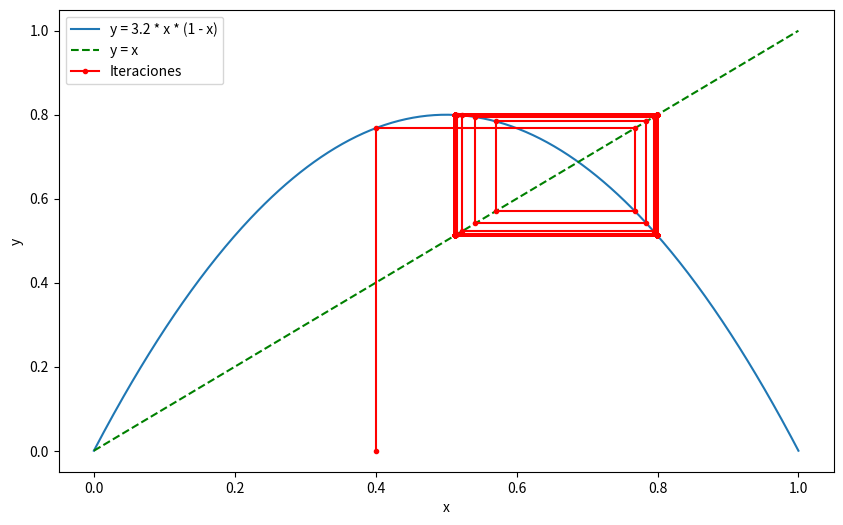
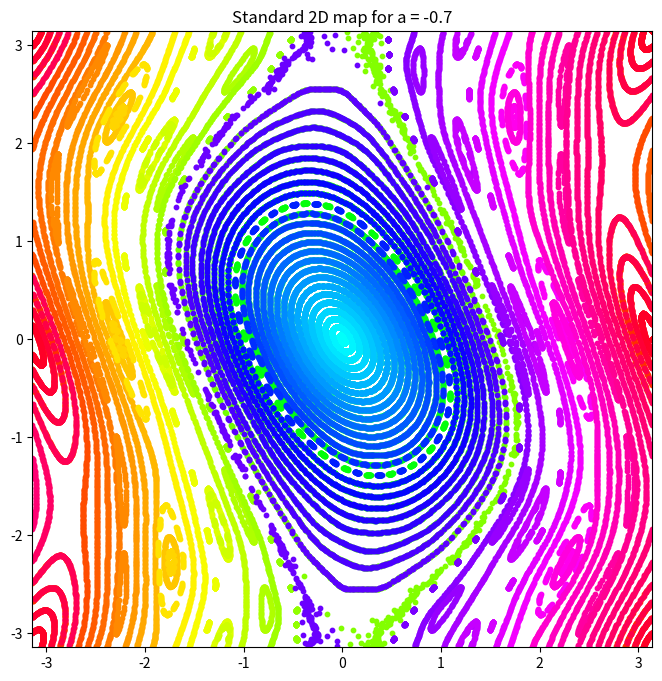

Here is the Python script that generated these plots, in order: (Note: this script raises an exception after producing the figures.)
# -*- coding: utf-8 -*-
"""
Created on Sat Sep 21 17:22:08 2024

[redacted]
"""

#%%
# PART 1: LOGISTIC MAP
# valores de las iteraciones (cada iteración tiene dos puntos x0 y xf)
    
import numpy as np
import matplotlib.pyplot as plt

# Parámetros
a = 3.2
# a = 2.0
x0 = 0.4
# x0 = 0.2

n = 100  # Número de iteraciones

# Definir el mapa logístico
def logistic_map(x, a):
    return a * x * (1 - x)

# Parábola
x_parabola = np.linspace(0, 1, 500)
parabola = logistic_map(x_parabola, a)

# Inicializar el array para las iteraciones
iterations = np.zeros((2 * n, 2))
iterations[0, 0] = x0
iterations[0, 1] = 0

# Iterar para llenar el array
i = 0
x = x0
y = 0
while i < 2 * n - 1:
    iterations[i, 0] = x
    iterations[i, 1] = y
    y = logistic_map(x, a)
    i += 1
    iterations[i, 0] = x
    iterations[i, 1] = y
    x = y
    i += 1
 


# Graficar
plt.figure(figsize=(10, 6))

# Graficar la parábola
plt.plot(x_parabola, parabola, label=f'y = {a} * x * (1 - x)', linewidth=1.5)

# Graficar la recta x = y
plt.plot(x_parabola, x_parabola, label='y = x', linestyle='--', linewidth=1.5, color = "green")

# Graficar los puntos de iteraciones
plt.plot(iterations[:, 0], iterations[:, 1], label='Iteraciones', color='red', marker='o', markersize=3)

# Añadir etiquetas y título
plt.xlabel('x')
plt.ylabel('y')
# plt.title('Parábola y = a * x * (1 - x) con Iteraciones')
plt.legend()
plt.ylim
plt.show()

#%%
   
# PART 2: STANDARD MAP

import numpy as np
import matplotlib.pyplot as plt


a = -0.7
NP = 100  # Número de condiciones iniciales
iteraciones = 500  # Número de iteraciones

xf = np.zeros((iteraciones, 2))

IC = np.linspace(-np.pi, np.pi, NP)  

def f(x, a):
    # valor de la función F(x,y)
    F_xy = np.zeros(2)
    # valor x y lo envolvemos en el rango de 0 a 2pi
    F_xy[0] = np.mod(x[0] + a * np.sin(x[0] + x[1]), 2 * np.pi)
    F_xy[1] = np.mod(x[0] + x[1], 2 * np.pi)

    # pasamos los puntos a [-pi, pi]
    if F_xy[0] > np.pi and F_xy[1] > np.pi:
        F_xy[0] = -np.pi + np.mod(F_xy[0], np.pi)
        F_xy[1] = -np.pi + np.mod(F_xy[1], np.pi)

    if F_xy[0] > np.pi and F_xy[1] < np.pi:
        F_xy[0] = -np.pi + np.mod(F_xy[0], np.pi)

    if F_xy[0] < np.pi and F_xy[1] > np.pi:
        F_xy[1] = -np.pi + np.mod(F_xy[1], np.pi)

    return F_xy


# Crear un mapa de colores
cmap = plt.cm.get_cmap('hsv', NP)  # Utilizamos 'hsv' para obtener una amplia gama de colores
# Configurar el gráfico
plt.figure(figsize=(8, 8))
plt.xlim([-np.pi, np.pi])
plt.ylim([-np.pi, np.pi])
plt.title("Standard 2D map for a = -0.7")

# Bucle para todas las initial conditions que tenemos
for i in range(NP):
    x0 = np.array([IC[i], 0])
    xf[0, :] = f(x0, a)
    for j in range(1, iteraciones):
        xf[j, :] = f(xf[j-1, :], a)
    
    # Asignar un color diferente a cada condición inicial usando cmap
    color = cmap(i)
    plt.scatter(xf[:, 0], xf[:, 1], s=10, color=color)

# # Marcar el 2-periodic point con una cruz negra
# plt.scatter(2.7967814286635737, 1.7432019392580074, color='black', marker='x', s=100, label="2-periodic point")

# # Marcar el 3-periodic point con una cruz marron
# plt.scatter(1.7380081367622715, 2.2725885852086543, color='brown', marker='x', s=100, label="3-periodic point")
# plt.legend()
plt.show()

#%%
# Find exact initial condition of a 2-periodic point
# Después de iterar dos veces obtenemos el mismo punto
# f(f(x0,a), a) = x0

#newton_raphson method, para encontrar raices
def newton_raphson(f, Df, x0, tolerance, a):
    xk = np.array(x0, dtype=float)  # Inicialización del punto
    current_tol = 10.0  # Inicialización de la tolerancia

    while current_tol > tolerance:
        # Calcular la corrección dxk usando la derivada de f y el valor actual xk
        # término -f(xk)/(f'(xk))
        dxk = np.linalg.solve(Df(xk, a), -f(xk, a))
        # nuevo xk, me acerco a la raíz
        xk = xk + dxk

        # Calcular la norma del ajuste en L2, estamos usando una tolerancia horizontal
        current_tol = np.linalg.norm(dxk, 2)

        # 
        # Ponemos el nuevo punto entre 0 y 2pi
        xk[0] = np.mod(xk[0], 2 * np.pi)
        xk[1] = np.mod(xk[1], 2 * np.pi)

    return xk




# Definir el mapa estándar (función f)
def f(x, a):
    f_xy = np.zeros(2)
    f_xy[0] = np.mod(x[0] + a * np.sin(x[0] + x[1]), 2 * np.pi)
    f_xy[1] = np.mod(x[0] + x[1], 2 * np.pi)

    # Ajustar los puntos de [0, 2*pi] a [-pi, pi]
    if f_xy[0] > np.pi:
        f_xy[0] -= 2 * np.pi
    if f_xy[1] > np.pi:
        f_xy[1] -= 2 * np.pi

    return f_xy

# Matriz Jacobiana, de las respectivas derivadas
def Df(x, a):
    Df_matrix = np.zeros((2, 2))
    Df_matrix[0, 0] = 1 + a * np.cos(x[0] + x[1])
    Df_matrix[0, 1] = a * np.cos(x[0] + x[1])
    Df_matrix[1, 0] = 1
    Df_matrix[1, 1] = 1
    return Df_matrix


# Defino la función a minimizar minf = f^k(x,a) - x para un k periodic point
# Función a minimizar
def minf(k, x, a): 
    result = f(x, a)
    for _ in range(1, k):
        result = f(result, a)
    return result - x

# Jacobiano de la función a minimizar
def Derminf(k, x, a):
    jacobiano = Df(x, a)  # Inicia el Jacobiano con la primera derivada Df(x, a)
    x_copy = np.copy(x)    # Copia de x para no modificar el valor original
    for _ in range(1, k):
        x_copy = f(x_copy, a)  # Aplica f para obtener el siguiente valor de x
        jacobiano = np.dot(Df(x_copy, a), jacobiano)  # Calcula el Jacobiano iterativamente
    return jacobiano - np.eye(2)  # Resta la matriz identidad al final

#%%
# Parámetros iniciales
a = -0.7
tolerancia = 1e-15 
x0 = np.array([0.5, 0.5])  
# epsilon le he dado un valor muy pequeño porque si no se me desviava mucho de lo esperado
epsilon = np.array([0.02, 0.02]) 
# k periodic point
k = int(input("Introduce el valor entero de k: "))


# Usar lambdas para no ejecutar las funciones inmediatamente
per_point = newton_raphson(lambda xk, a: minf(k, xk, a), lambda xk, a: Derminf(k, xk, a), x0, tolerancia, a)
orbit = np.zeros((k,2))

# Mostrar el punto periódico encontrado
print(f'The {k} periodic point is located at ({per_point[0]}, {per_point[1]})')


# Plot the associated orbit. Plot an invariant curve around it

# Construir la órbita del movimiento en el punto periódico después de las iteraciones
orbit[0, :] = per_point[0]
# Iteramos las k veces para volver al punto
for i in range(1, k):
    # valores de los puntos de la órbita
    orbit[i, :] = f(orbit[i - 1, :], a)

# nos desplazamos un epsilon del k-periodic point para ver como es la curva invariante y estudiar el k-periodic point
x = per_point[0] + epsilon
# n (iteraciones) puntos, bidimensional
n = 1000
curve = np.zeros((n, 2))
# empezamos en el k periodic point
curve[0, :] = x
for i in range(1, n):
    curve[i, :] = f(curve[i - 1, :], a)

# Graficar la órbita
plt.figure(figsize=(8, 8))
plt.scatter(curve[:,0], curve[:,1], s=20, color='blue', label='Invariant curve')
# la órbita tendrá k puntos
plt.scatter(orbit[:, 0], orbit[:, 1], s=30, color='orange', label='Periodic orbit')
plt.xlim([-np.pi, np.pi])
plt.ylim([-np.pi, np.pi])
plt.title(f"2D standard map orbit for k={k}, a={a}")
plt.xlabel("x")
plt.ylabel("y")
plt.scatter(per_point[0], per_point[1], color='red', marker='x', s=100, label=f'{k} periodic point')
plt.legend()

plt.show()

#%%
 # take a=-0.1,-0.3,-0.5,.....,-2.1
 # (10 different values of a), and for each a, obtain the
 # output data. Plot, as a film, the evolution of the dynamics
 # varying a, that is, plot 10 different plots.


a_list = np.arange(-0.1, -2.2, -0.2, dtype = float)
for el in a_list:
    # Crear un mapa de colores
    cmap = plt.cm.get_cmap('hsv', NP)  # Utilizamos 'hsv' para obtener una amplia gama de colores
    # Configurar el gráfico
    plt.figure(figsize=(8, 8))
    plt.xlim([-np.pi, np.pi])
    plt.ylim([-np.pi, np.pi])
    plt.title(f"Standard 2D map for a = {el:.1f}")

    # Bucle para todas las initial conditions que tenemos
    for i in range(NP):
        x0 = np.array([IC[i], 0])
        xf[0, :] = f(x0, el)
        for j in range(1, iteraciones):
            xf[j, :] = f(xf[j-1, :], el)
        
        # Asignar un color diferente a cada condición inicial usando cmap
        color = cmap(i)
        plt.scatter(xf[:, 0], xf[:, 1], s=10, color=color)


    plt.show()
#%%
# 2D MAP with 2 and 3 periodic points


# Crear un mapa de colores
cmap = plt.cm.get_cmap('hsv', NP)  # Utilizamos 'hsv' para obtener una amplia gama de colores
# Configurar el gráfico
plt.figure(figsize=(8, 8))
plt.xlim([-np.pi, np.pi])
plt.ylim([-np.pi, np.pi])
plt.title("Standard 2D map for a = -0.7")

# Bucle para todas las initial conditions que tenemos
for i in range(NP):
    x0 = np.array([IC[i], 0])
    xf[0, :] = f(x0, a)
    for j in range(1, iteraciones):
        xf[j, :] = f(xf[j-1, :], a)
    
    # Asignar un color diferente a cada condición inicial usando cmap
    color = cmap(i)
    plt.scatter(xf[:, 0], xf[:, 1], s=10, color="black")

# Marcar el 2-periodic point con una cruz negra
plt.scatter(2.7967814286635737, 1.7432019392580074, color='green', marker='x', s=100, label="2-periodic point")

# Marcar el 3-periodic point con una cruz marron
plt.scatter(1.7380081367622715, 2.2725885852086543, color='red', marker='x', s=100, label="3-periodic point")



plt.legend()
plt.show()

#%%

#  Plot a vertical invariant curve. Plot another one around the origin.

# Parámetros
n = 1000  # Número de puntos en la curva
epsilon = np.array([0.01, 0.0])  # Pequeño desplazamiento para la curva vertical

# Curva invariante vertical
vertical_invariant_curve = np.zeros((n, 2))
# La curva invariante vertical empezamos en un punto que queremos estudiar y lo vamos perturbando con x constante, solo movimento la y
vertical_invariant_curve[0, :] = [2, 0 + epsilon[1]]
for i in range(1, n):
    vertical_invariant_curve[i, :] = f(vertical_invariant_curve[i - 1, :], a)

# Curva invariante en el origen
origin_curve = np.zeros((n, 2))
# La curva invariante en el origen empiezo en un punto x arbritario y = 0, y lo voy perturbando en x
origin_curve[0, :] = [1 + epsilon[0], 0]
for i in range(1, n):
    origin_curve[i, :] = f(origin_curve[i - 1, :], a)

# Graficar las curvas invariantes junto con las órbitas
plt.figure(figsize=(8, 8))

plt.scatter(vertical_invariant_curve[:, 0], vertical_invariant_curve[:, 1], s=10, color='green', label='Curva invariante vertical')
plt.scatter(origin_curve[:, 0], origin_curve[:, 1], s=10, color='purple', label='Curva invariante en el origen')

plt.xlim([-np.pi, np.pi])
plt.ylim([-np.pi, np.pi])
plt.title(f"Curvas invariantes y órbitas para k={k}, a={a}")
plt.xlabel("x")
plt.ylabel("y")

plt.legend()
plt.show()
